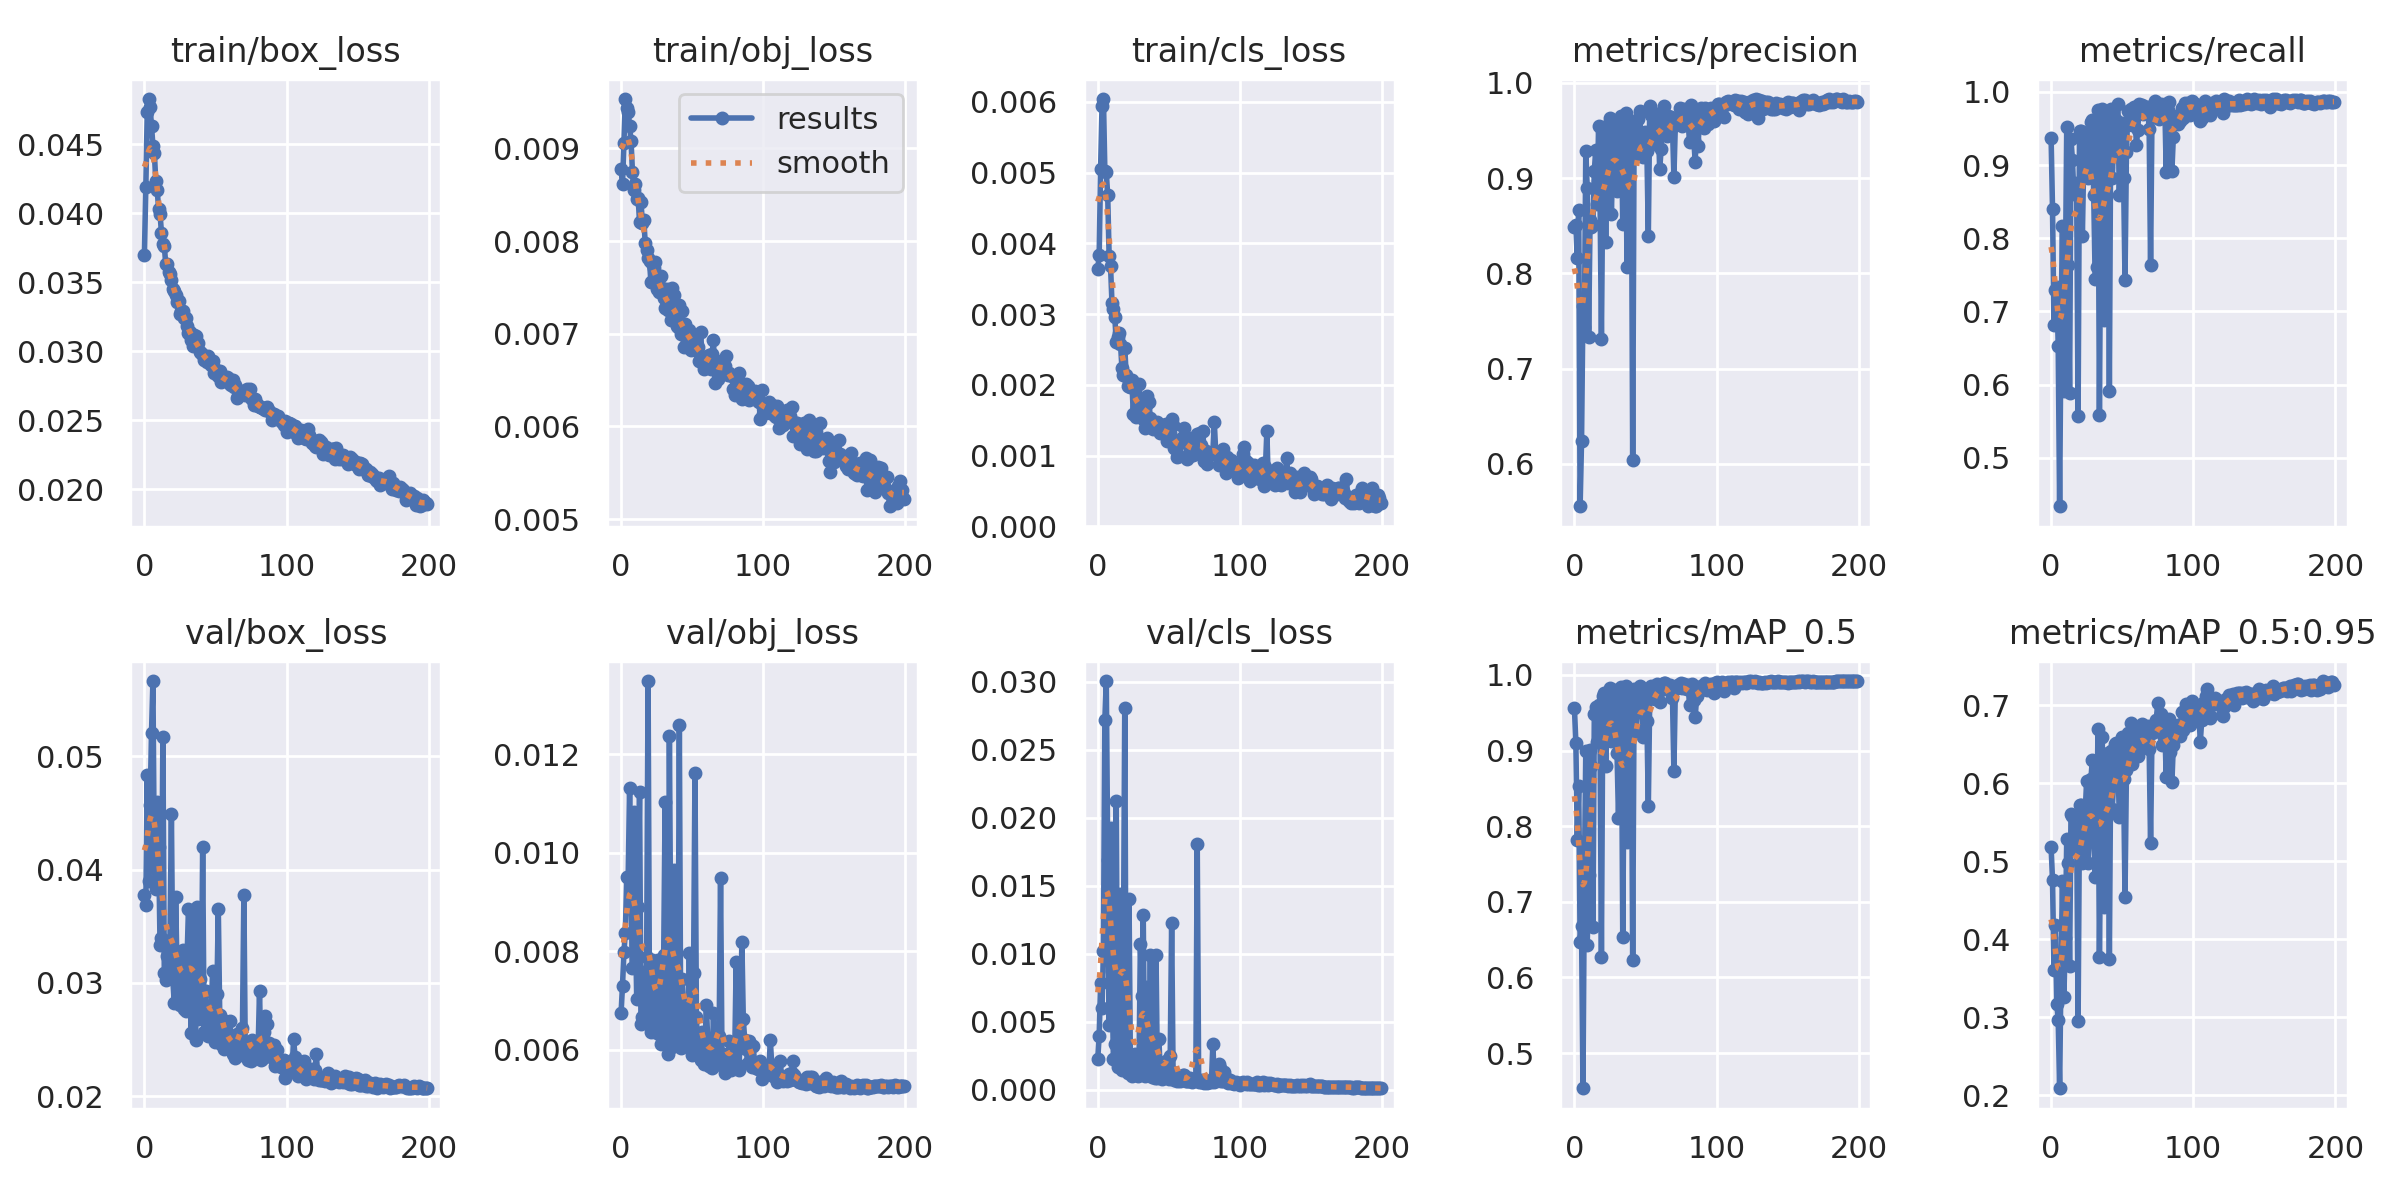

Source data for this figure (header and first rows):
epoch, train/box_loss, train/obj_loss, train/cls_loss, metrics/precision, metrics/recall, metrics/mAP_0.5, metrics/mAP_0.5:0.95, val/box_loss, val/obj_loss, val/cls_loss, x/lr0, x/lr1, x/lr2
0, 0.03701, 0.008775, 0.003631, 0.8484, 0.9373, 0.9559, 0.518, 0.0378, 0.006746, 0.002264, 0.07035, 0.003295, 0.003295
1, 0.04192, 0.00862, 0.003838, 0.851, 0.8397, 0.9105, 0.4757, 0.03691, 0.007303, 0.003968, 0.04032, 0.006595, 0.006595
2, 0.04734, 0.009057, 0.005048, 0.8163, 0.6812, 0.7822, 0.3611, 0.04834, 0.007982, 0.00781, 0.01025, 0.009863, 0.009863
3, 0.04829, 0.009533, 0.005938, 0.8667, 0.7295, 0.853, 0.4187, 0.03899, 0.008378, 0.005981, 0.009851, 0.009851, 0.009851
4, 0.04771, 0.009435, 0.00604, 0.5556, 0.7331, 0.6474, 0.317, 0.04567, 0.009501, 0.01017, 0.009851, 0.009851, 0.009851
5, 0.04634, 0.009396, 0.005018, 0.6243, 0.6534, 0.6681, 0.297, 0.05209, 0.009508, 0.0272, 0.009802, 0.009802, 0.009802
6, 0.04492, 0.009238, 0.005006, 0.7661, 0.4338, 0.4534, 0.2092, 0.05664, 0.01132, 0.03006, 0.009753, 0.009753, 0.009753
7, 0.0444, 0.009084, 0.004678, 0.7435, 0.6899, 0.7294, 0.3665, 0.04017, 0.009211, 0.0169, 0.009703, 0.009703, 0.009703
8, 0.04233, 0.008749, 0.003827, 0.9284, 0.8166, 0.8995, 0.475, 0.03825, 0.007654, 0.004726, 0.009654, 0.009654, 0.009654
9, 0.04166, 0.008548, 0.003679, 0.8898, 0.5913, 0.6425, 0.3262, 0.04599, 0.01083, 0.01925, 0.009604, 0.009604, 0.009604
10, 0.04035, 0.008619, 0.003159, 0.7332, 0.7387, 0.7355, 0.4021, 0.04197, 0.008754, 0.008706, 0.009555, 0.009555, 0.009555
11, 0.03998, 0.008452, 0.003071, 0.8556, 0.9516, 0.9013, 0.5285, 0.03335, 0.007036, 0.002259, 0.009505, 0.009505, 0.009505
12, 0.03858, 0.00847, 0.002963, 0.8484, 0.7635, 0.8791, 0.4973, 0.03393, 0.008909, 0.003347, 0.009456, 0.009456, 0.009456
13, 0.03776, 0.008205, 0.002611, 0.8504, 0.5879, 0.6661, 0.3657, 0.05167, 0.01123, 0.02123, 0.009406, 0.009406, 0.009406
14, 0.03766, 0.008421, 0.002679, 0.9073, 0.9352, 0.9484, 0.5605, 0.03089, 0.006515, 0.00163, 0.009357, 0.009357, 0.009357
15, 0.03632, 0.008197, 0.002728, 0.9298, 0.9068, 0.9581, 0.5587, 0.03024, 0.006662, 0.002034, 0.009307, 0.009307, 0.009307
16, 0.03635, 0.008226, 0.002584, 0.873, 0.8611, 0.9118, 0.5153, 0.0324, 0.007578, 0.01438, 0.009258, 0.009258, 0.009258
17, 0.03578, 0.007977, 0.002246, 0.9549, 0.8756, 0.9606, 0.5375, 0.03079, 0.006637, 0.00147, 0.009208, 0.009208, 0.009208
18, 0.03557, 0.0079, 0.002134, 0.8831, 0.8645, 0.9235, 0.543, 0.03377, 0.007889, 0.008887, 0.009158, 0.009158, 0.009158
19, 0.03514, 0.007817, 0.002526, 0.7306, 0.5575, 0.6274, 0.2951, 0.04493, 0.01349, 0.02807, 0.009109, 0.009109, 0.009109
20, 0.03449, 0.007787, 0.002141, 0.9087, 0.9466, 0.9721, 0.5717, 0.03035, 0.00676, 0.001851, 0.009059, 0.009059, 0.009059
21, 0.03435, 0.007556, 0.001982, 0.9541, 0.9468, 0.9755, 0.5721, 0.02821, 0.006365, 0.001239, 0.00901, 0.00901, 0.00901
22, 0.03411, 0.007764, 0.002054, 0.8325, 0.8031, 0.8801, 0.4974, 0.03761, 0.007813, 0.01402, 0.00896, 0.00896, 0.00896
23, 0.03358, 0.00771, 0.001975, 0.9437, 0.9109, 0.9614, 0.5539, 0.0307, 0.007, 0.001583, 0.008911, 0.008911, 0.008911
24, 0.03362, 0.007779, 0.002072, 0.903, 0.9011, 0.9304, 0.5631, 0.03128, 0.006535, 0.001014, 0.008861, 0.008861, 0.008861
25, 0.03271, 0.007485, 0.001589, 0.9628, 0.9432, 0.9825, 0.6035, 0.02804, 0.006344, 0.00145, 0.008812, 0.008812, 0.008812
26, 0.03293, 0.007583, 0.001985, 0.8627, 0.8821, 0.9133, 0.4983, 0.03223, 0.007822, 0.002642, 0.008762, 0.008762, 0.008762
27, 0.03293, 0.007446, 0.001548, 0.9221, 0.8854, 0.9294, 0.5294, 0.03288, 0.007806, 0.001936, 0.008713, 0.008713, 0.008713
28, 0.03239, 0.007619, 0.001608, 0.9437, 0.9594, 0.9788, 0.6052, 0.02773, 0.006118, 0.001033, 0.008663, 0.008663, 0.008663
29, 0.03241, 0.007491, 0.002014, 0.9532, 0.9614, 0.9804, 0.6297, 0.02755, 0.006236, 0.001489, 0.008614, 0.008614, 0.008614
30, 0.03184, 0.007391, 0.001776, 0.8863, 0.8585, 0.8968, 0.5543, 0.03192, 0.007932, 0.0107, 0.008564, 0.008564, 0.008564
31, 0.03132, 0.007282, 0.001612, 0.9036, 0.7441, 0.8106, 0.4794, 0.03654, 0.01103, 0.006859, 0.008515, 0.008515, 0.008515
32, 0.03143, 0.007484, 0.001524, 0.9233, 0.7604, 0.904, 0.53, 0.03302, 0.007906, 0.01286, 0.008466, 0.008466, 0.008466
33, 0.03081, 0.007253, 0.001397, 0.9656, 0.9751, 0.9835, 0.6699, 0.02555, 0.005908, 0.0009743, 0.008416, 0.008416, 0.008416
34, 0.03039, 0.007253, 0.001722, 0.8519, 0.5588, 0.654, 0.3777, 0.03599, 0.01238, 0.007529, 0.008367, 0.008367, 0.008367
35, 0.03119, 0.007154, 0.001847, 0.8875, 0.8707, 0.9069, 0.5534, 0.03101, 0.007833, 0.002652, 0.008317, 0.008317, 0.008317
36, 0.03107, 0.007491, 0.001755, 0.9677, 0.9772, 0.9852, 0.6588, 0.02499, 0.006052, 0.00112, 0.008268, 0.008268, 0.008268
37, 0.03045, 0.007423, 0.001534, 0.8068, 0.6877, 0.7791, 0.4421, 0.03673, 0.009642, 0.009935, 0.008218, 0.008218, 0.008218
38, 0.03061, 0.007252, 0.001461, 0.938, 0.9638, 0.9739, 0.6325, 0.02679, 0.00611, 0.000926, 0.008169, 0.008169, 0.008169
39, 0.02994, 0.007086, 0.00138, 0.9421, 0.9073, 0.9505, 0.5911, 0.03037, 0.007216, 0.001814, 0.008119, 0.008119, 0.008119
40, 0.02986, 0.007073, 0.001407, 0.9585, 0.9603, 0.9765, 0.6383, 0.02687, 0.006105, 0.0008772, 0.00807, 0.00807, 0.00807
41, 0.02971, 0.007316, 0.001426, 0.6037, 0.5915, 0.6228, 0.3754, 0.04197, 0.0126, 0.009923, 0.00802, 0.00802, 0.00802
42, 0.02934, 0.007002, 0.00147, 0.953, 0.9761, 0.9808, 0.6411, 0.02566, 0.00604, 0.0008598, 0.007971, 0.007971, 0.007971
43, 0.02943, 0.00725, 0.001391, 0.9435, 0.8818, 0.9248, 0.5673, 0.02927, 0.007432, 0.003736, 0.007921, 0.007921, 0.007921
44, 0.02923, 0.006854, 0.001314, 0.9234, 0.9248, 0.9515, 0.601, 0.02734, 0.006853, 0.001263, 0.007872, 0.007872, 0.007872
45, 0.02966, 0.007105, 0.001332, 0.9621, 0.9446, 0.9762, 0.6509, 0.02531, 0.006175, 0.0007708, 0.007822, 0.007822, 0.007822
46, 0.02926, 0.007049, 0.001433, 0.9705, 0.9622, 0.9852, 0.6519, 0.02546, 0.006092, 0.0008446, 0.007772, 0.007772, 0.007772
47, 0.02903, 0.006946, 0.001307, 0.9247, 0.9829, 0.9814, 0.6311, 0.02739, 0.006309, 0.001465, 0.007723, 0.007723, 0.007723
48, 0.0293, 0.007045, 0.001442, 0.9222, 0.8597, 0.9183, 0.5563, 0.03102, 0.007971, 0.002111, 0.007673, 0.007673, 0.007673
49, 0.0284, 0.006824, 0.001204, 0.9388, 0.9352, 0.9553, 0.6111, 0.0261, 0.006405, 0.0009489, 0.007624, 0.007624, 0.007624
50, 0.0287, 0.006898, 0.001232, 0.9482, 0.9582, 0.9807, 0.6587, 0.0248, 0.005889, 0.0008096, 0.007574, 0.007574, 0.007574
51, 0.02852, 0.00696, 0.001325, 0.9281, 0.8823, 0.9389, 0.6054, 0.02904, 0.007562, 0.002466, 0.007525, 0.007525, 0.007525
52, 0.02822, 0.006855, 0.001524, 0.8396, 0.7427, 0.8265, 0.4549, 0.03651, 0.01162, 0.01224, 0.007476, 0.007476, 0.007476
53, 0.02856, 0.006821, 0.001437, 0.9755, 0.9174, 0.9711, 0.6166, 0.0272, 0.006666, 0.001267, 0.007426, 0.007426, 0.007426
54, 0.02779, 0.00686, 0.00111, 0.9658, 0.9732, 0.9855, 0.6651, 0.02458, 0.005976, 0.0007216, 0.007377, 0.007377, 0.007377
55, 0.02794, 0.006704, 0.001088, 0.9356, 0.9558, 0.9698, 0.6428, 0.02564, 0.006295, 0.0008439, 0.007327, 0.007327, 0.007327
56, 0.02789, 0.00702, 0.0009831, 0.9413, 0.976, 0.9849, 0.6778, 0.02418, 0.005785, 0.0006347, 0.007278, 0.007278, 0.007278
57, 0.02792, 0.006731, 0.0009895, 0.9527, 0.9555, 0.9688, 0.6251, 0.0266, 0.006361, 0.0008377, 0.007228, 0.007228, 0.007228
58, 0.02811, 0.006625, 0.001207, 0.9676, 0.979, 0.988, 0.6694, 0.02438, 0.005701, 0.0006528, 0.007178, 0.007178, 0.007178
59, 0.02804, 0.006752, 0.001255, 0.956, 0.9759, 0.9808, 0.6355, 0.02534, 0.005973, 0.0007179, 0.007129, 0.007129, 0.007129
... 140 more rows
